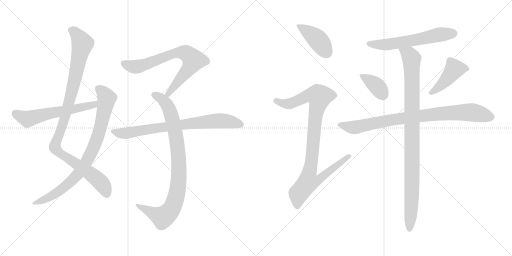
t = 0.00 s
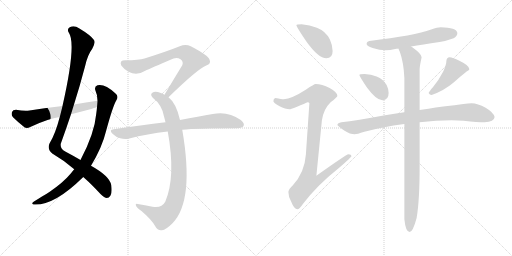
t = 2.21 s
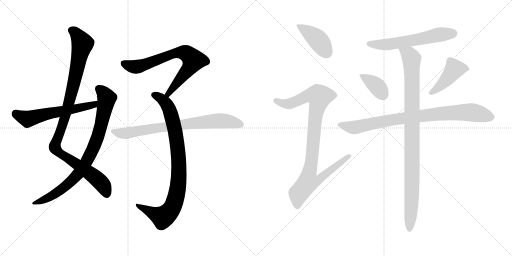
t = 4.42 s
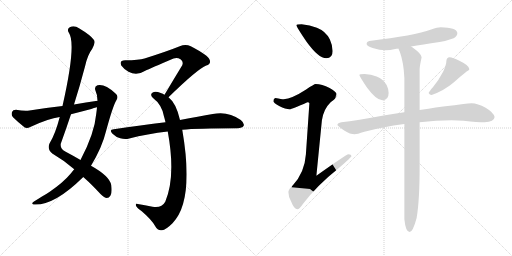
t = 6.62 s
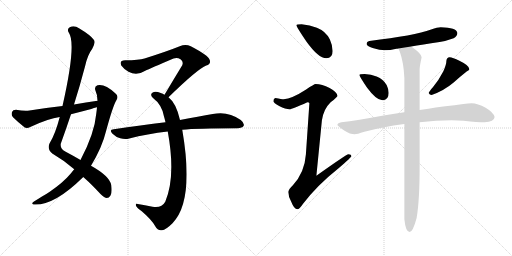
t = 8.83 s
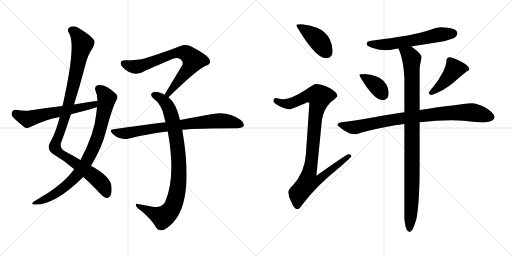
t = 11.04 s

The animated SVG that drew these frames (rendered in a browser with its animation timeline set to each time). Animation: 13 CSS @keyframes rules; one cycle of 11.04 s.

<svg version="1.1" viewBox="0 0 2048 1024" xmlns="http://www.w3.org/2000/svg">
  <g stroke="lightgray" stroke-dasharray="1,1" stroke-width="1" transform="scale(4, 4)">
    <line x1="0" y1="0" x2="256" y2="256"></line>
    <line x1="256" y1="0" x2="0" y2="256"></line>
    <line x1="128" y1="0" x2="128" y2="256"></line>
    <line x1="0" y1="128" x2="256" y2="128"></line>
    <line x1="256" y1="0" x2="512" y2="256"></line>
    <line x1="512" y1="0" x2="256" y2="256"></line>
    <line x1="384" y1="0" x2="384" y2="256"></line>
    <line x1="256" y1="128" x2="512" y2="128"></line>
  </g>
<g transform="scale(1, -1) translate(0, -850)">
   <style type="text/css">
    @keyframes keyframes0 {
      from {
       stroke: black;
       stroke-dashoffset: 1042;
       stroke-width: 128;
       }
       77% {
       animation-timing-function: step-end;
       stroke: black;
       stroke-dashoffset: 0;
       stroke-width: 128;
       }
       to {
       stroke: black;
       stroke-width: 1024;
       }
       }
       #make-me-a-hanzi-animation-0 {
         animation: keyframes0 1.097982s both;
         animation-delay: 0.000000s;
         animation-timing-function: linear;
       }
    @keyframes keyframes1 {
      from {
       stroke: black;
       stroke-dashoffset: 846;
       stroke-width: 128;
       }
       73% {
       animation-timing-function: step-end;
       stroke: black;
       stroke-dashoffset: 0;
       stroke-width: 128;
       }
       to {
       stroke: black;
       stroke-width: 1024;
       }
       }
       #make-me-a-hanzi-animation-1 {
         animation: keyframes1 0.938477s both;
         animation-delay: 1.097982s;
         animation-timing-function: linear;
       }
    @keyframes keyframes2 {
      from {
       stroke: black;
       stroke-dashoffset: 593;
       stroke-width: 128;
       }
       66% {
       animation-timing-function: step-end;
       stroke: black;
       stroke-dashoffset: 0;
       stroke-width: 128;
       }
       to {
       stroke: black;
       stroke-width: 1024;
       }
       }
       #make-me-a-hanzi-animation-2 {
         animation: keyframes2 0.732585s both;
         animation-delay: 2.036459s;
         animation-timing-function: linear;
       }
    @keyframes keyframes3 {
      from {
       stroke: black;
       stroke-dashoffset: 734;
       stroke-width: 128;
       }
       70% {
       animation-timing-function: step-end;
       stroke: black;
       stroke-dashoffset: 0;
       stroke-width: 128;
       }
       to {
       stroke: black;
       stroke-width: 1024;
       }
       }
       #make-me-a-hanzi-animation-3 {
         animation: keyframes3 0.847331s both;
         animation-delay: 2.769044s;
         animation-timing-function: linear;
       }
    @keyframes keyframes4 {
      from {
       stroke: black;
       stroke-dashoffset: 904;
       stroke-width: 128;
       }
       75% {
       animation-timing-function: step-end;
       stroke: black;
       stroke-dashoffset: 0;
       stroke-width: 128;
       }
       to {
       stroke: black;
       stroke-width: 1024;
       }
       }
       #make-me-a-hanzi-animation-4 {
         animation: keyframes4 0.985677s both;
         animation-delay: 3.616375s;
         animation-timing-function: linear;
       }
    @keyframes keyframes5 {
      from {
       stroke: black;
       stroke-dashoffset: 773;
       stroke-width: 128;
       }
       72% {
       animation-timing-function: step-end;
       stroke: black;
       stroke-dashoffset: 0;
       stroke-width: 128;
       }
       to {
       stroke: black;
       stroke-width: 1024;
       }
       }
       #make-me-a-hanzi-animation-5 {
         animation: keyframes5 0.879069s both;
         animation-delay: 4.602052s;
         animation-timing-function: linear;
       }
    @keyframes keyframes6 {
      from {
       stroke: black;
       stroke-dashoffset: 419;
       stroke-width: 128;
       }
       58% {
       animation-timing-function: step-end;
       stroke: black;
       stroke-dashoffset: 0;
       stroke-width: 128;
       }
       to {
       stroke: black;
       stroke-width: 1024;
       }
       }
       #make-me-a-hanzi-animation-6 {
         animation: keyframes6 0.590983s both;
         animation-delay: 5.481121s;
         animation-timing-function: linear;
       }
    @keyframes keyframes7 {
      from {
       stroke: black;
       stroke-dashoffset: 971;
       stroke-width: 128;
       }
       76% {
       animation-timing-function: step-end;
       stroke: black;
       stroke-dashoffset: 0;
       stroke-width: 128;
       }
       to {
       stroke: black;
       stroke-width: 1024;
       }
       }
       #make-me-a-hanzi-animation-7 {
         animation: keyframes7 1.040202s both;
         animation-delay: 6.072104s;
         animation-timing-function: linear;
       }
    @keyframes keyframes8 {
      from {
       stroke: black;
       stroke-dashoffset: 598;
       stroke-width: 128;
       }
       66% {
       animation-timing-function: step-end;
       stroke: black;
       stroke-dashoffset: 0;
       stroke-width: 128;
       }
       to {
       stroke: black;
       stroke-width: 1024;
       }
       }
       #make-me-a-hanzi-animation-8 {
         animation: keyframes8 0.736654s both;
         animation-delay: 7.112306s;
         animation-timing-function: linear;
       }
    @keyframes keyframes9 {
      from {
       stroke: black;
       stroke-dashoffset: 377;
       stroke-width: 128;
       }
       55% {
       animation-timing-function: step-end;
       stroke: black;
       stroke-dashoffset: 0;
       stroke-width: 128;
       }
       to {
       stroke: black;
       stroke-width: 1024;
       }
       }
       #make-me-a-hanzi-animation-9 {
         animation: keyframes9 0.556803s both;
         animation-delay: 7.848960s;
         animation-timing-function: linear;
       }
    @keyframes keyframes10 {
      from {
       stroke: black;
       stroke-dashoffset: 440;
       stroke-width: 128;
       }
       59% {
       animation-timing-function: step-end;
       stroke: black;
       stroke-dashoffset: 0;
       stroke-width: 128;
       }
       to {
       stroke: black;
       stroke-width: 1024;
       }
       }
       #make-me-a-hanzi-animation-10 {
         animation: keyframes10 0.608073s both;
         animation-delay: 8.405763s;
         animation-timing-function: linear;
       }
    @keyframes keyframes11 {
      from {
       stroke: black;
       stroke-dashoffset: 873;
       stroke-width: 128;
       }
       74% {
       animation-timing-function: step-end;
       stroke: black;
       stroke-dashoffset: 0;
       stroke-width: 128;
       }
       to {
       stroke: black;
       stroke-width: 1024;
       }
       }
       #make-me-a-hanzi-animation-11 {
         animation: keyframes11 0.960449s both;
         animation-delay: 9.013836s;
         animation-timing-function: linear;
       }
    @keyframes keyframes12 {
      from {
       stroke: black;
       stroke-dashoffset: 1000;
       stroke-width: 128;
       }
       76% {
       animation-timing-function: step-end;
       stroke: black;
       stroke-dashoffset: 0;
       stroke-width: 128;
       }
       to {
       stroke: black;
       stroke-width: 1024;
       }
       }
       #make-me-a-hanzi-animation-12 {
         animation: keyframes12 1.063802s both;
         animation-delay: 9.974285s;
         animation-timing-function: linear;
       }
</style>
<path d="M 333.0 142.0 Q 364.0 115.0 402.0 74.0 Q 418.0 59.0 427.0 58.0 Q 436.0 58.0 442.0 68.0 Q 449.0 78.0 445.0 110.0 Q 438.0 146.0 364.0 187.0 L 322.0 210.0 Q 295.0 226.0 261.0 244.0 Q 240.0 254.0 243.0 275.0 Q 264.0 333.0 284.0 393.0 L 296.0 432.0 Q 320.0 508.0 340.0 584.0 Q 350.0 630.0 369.0 655.0 Q 382.0 677.0 376.0 690.0 Q 363.0 709.0 316.0 737.0 Q 297.0 750.0 279.0 741.0 Q 266.0 734.0 276.0 718.0 Q 306.0 673.0 250.0 426.0 L 239.0 382.0 Q 221.0 313.0 198.0 276.0 Q 188.0 254.0 209.0 236.0 Q 257.0 208.0 297.0 173.0 L 333.0 142.0 Z" fill="lightgray"></path> 
<path d="M 297.0 173.0 Q 290.0 166.0 284.0 157.0 Q 253.0 120.0 199.0 83.0 Q 186.0 74.0 168.0 64.0 Q 152.0 54.0 136.0 44.0 Q 123.0 35.0 134.0 32.0 Q 215.0 26.0 330.0 139.0 Q 331.0 140.0 333.0 142.0 L 364.0 187.0 Q 409.0 262.0 424.0 325.0 Q 452.0 428.0 466.0 450.0 Q 476.0 466.0 461.0 477.0 Q 419.0 516.0 390.0 509.0 Q 377.0 505.0 381.0 490.0 Q 390.0 471.0 390.0 447.0 L 388.0 421.0 Q 387.0 409.0 385.0 395.0 Q 378.0 316.0 322.0 210.0 L 297.0 173.0 Z" fill="lightgray"></path> 
<path d="M 390.0 447.0 Q 344.0 441.0 296.0 432.0 L 250.0 426.0 Q 186.0 419.0 118.0 408.0 Q 97.0 405.0 64.0 411.0 Q 51.0 411.0 48.0 402.0 Q 44.0 390.0 52.0 381.0 Q 71.0 362.0 99.0 340.0 Q 109.0 336.0 121.0 342.0 Q 193.0 376.0 239.0 382.0 L 284.0 393.0 Q 323.0 403.0 365.0 414.0 Q 375.0 418.0 388.0 421.0 C 417.0 429.0 420.0 451.0 390.0 447.0 Z" fill="lightgray"></path> 
<path d="M 674.0 461.0 Q 791.0 575.0 825.0 588.0 Q 846.0 595.0 838.0 612.0 Q 834.0 628.0 763.0 665.0 Q 742.0 675.0 719.0 665.0 Q 664.0 643.0 578.0 616.0 Q 556.0 609.0 501.0 609.0 Q 476.0 609.0 485.0 588.0 Q 494.0 575.0 514.0 563.0 Q 547.0 545.0 581.0 567.0 Q 600.0 576.0 694.0 616.0 Q 709.0 622.0 722.0 613.0 Q 735.0 604.0 729.0 589.0 Q 696.0 535.0 658.0 471.0 C 643.0 445.0 652.0 440.0 674.0 461.0 Z" fill="lightgray"></path> 
<path d="M 720.0 370.0 Q 705.0 437.0 674.0 461.0 L 658.0 471.0 Q 651.0 475.0 643.0 478.0 Q 621.0 487.0 611.0 480.0 Q 598.0 473.0 611.0 459.0 Q 648.0 431.0 656.0 384.0 Q 659.0 374.0 662.0 361.0 L 671.0 324.0 Q 704.0 144.0 661.0 43.0 Q 646.0 16.0 610.0 23.0 Q 579.0 29.0 551.0 34.0 Q 539.0 37.0 545.0 25.0 Q 549.0 18.0 567.0 5.0 Q 607.0 -29.0 621.0 -55.0 Q 631.0 -74.0 648.0 -71.0 Q 663.0 -70.0 690.0 -43.0 Q 778.0 47.0 729.0 331.0 L 720.0 370.0 Z" fill="lightgray"></path> 
<path d="M 729.0 331.0 Q 786.0 337.0 950.0 337.0 Q 969.0 338.0 974.0 346.0 Q 980.0 356.0 963.0 370.0 Q 912.0 407.0 851.0 394.0 Q 796.0 385.0 720.0 370.0 L 662.0 361.0 Q 565.0 349.0 455.0 333.0 Q 434.0 332.0 450.0 315.0 Q 463.0 302.0 481.0 297.0 Q 500.0 291.0 517.0 296.0 Q 589.0 315.0 671.0 324.0 L 729.0 331.0 Z" fill="lightgray"></path> 
<path d="M 1206.5 753.5 Q 1185.5 753.5 1185.5 749.5 Q 1185.5 743.5 1225.5 684.5 Q 1273.5 617.5 1305.5 617.5 Q 1330.5 617.5 1330.5 646.5 Q 1330.5 668.5 1319.5 692.5 Q 1303.5 725.5 1267.5 739.5 Q 1239.5 751.5 1206.5 753.5 Z" fill="lightgray"></path> 
<path d="M 1262.5 514.5 Q 1256.5 514.5 1224.5 492.5 Q 1167.5 455.5 1134.5 453.5 Q 1127.5 453.5 1101.5 458.5 Q 1093.5 456.5 1093.5 445.5 Q 1093.5 439.5 1116.5 426.5 Q 1142.5 413.5 1158.5 413.5 Q 1167.5 413.5 1229.5 441.5 Q 1237.5 441.5 1237.5 437.5 L 1223.5 232.5 Q 1218.5 160.5 1171.5 109.5 Q 1153.5 92.5 1153.5 82.5 Q 1153.5 63.5 1164.5 44.5 Q 1176.5 13.5 1189.5 13.5 Q 1197.5 13.5 1211.5 34.5 Q 1268.5 109.5 1355.5 178.5 Q 1405.5 221.5 1405.5 225.5 Q 1405.5 233.5 1393.5 233.5 Q 1386.5 233.5 1265.5 147.5 L 1287.5 368.5 Q 1293.5 413.5 1322.5 441.5 Q 1349.5 462.5 1349.5 466.5 Q 1349.5 481.5 1318.5 498.5 Q 1287.5 514.5 1262.5 514.5 Z" fill="lightgray"></path> 
<path d="M 1762.5 741.5 Q 1750.5 741.5 1724.5 732.5 Q 1658.5 708.5 1477.5 686.5 Q 1466.5 684.5 1466.5 674.5 Q 1466.5 666.5 1490.5 658.5 Q 1518.5 649.5 1542.5 649.5 Q 1558.5 649.5 1585.5 655.5 Q 1588.5 655.5 1593.5 656.5 L 1644.5 664.5 Q 1687.5 671.5 1758.5 682.5 Q 1784.5 686.5 1814.5 697.5 Q 1828.5 704.5 1829.5 718.5 Q 1826.5 740.5 1762.5 741.5 Z" fill="lightgray"></path> 
<path d="M 1458.5 554.5 Q 1437.5 554.5 1437.5 550.5 Q 1437.5 545.5 1468.5 499.5 Q 1505.5 449.5 1529.5 449.5 Q 1554.5 449.5 1554.5 478.5 Q 1554.5 494.5 1546.5 510.5 Q 1533.5 533.5 1506.5 544.5 Q 1484.5 553.5 1458.5 554.5 Z" fill="lightgray"></path> 
<path d="M 1798.5 621.5 Q 1792.5 621.5 1788.5 616.5 Q 1785.5 611.5 1785.5 606.5 Q 1785.5 592.5 1773.5 565.5 Q 1754.5 528.5 1731.5 501.5 Q 1717.5 485.5 1714.5 478.5 Q 1718.5 470.5 1726.5 470.5 Q 1775.5 487.5 1814.5 520.5 Q 1843.5 546.5 1866.5 564.5 Q 1877.5 569.5 1877.5 573.5 Q 1877.5 588.5 1837.5 607.5 Q 1810.5 621.5 1798.5 621.5 Z" fill="lightgray"></path> 
<path d="M 1617.5 401.5 Q 1579.5 395.5 1534.5 388.5 Q 1426.5 368.5 1365.5 361.5 Q 1350.5 358.5 1349.5 350.5 Q 1351.5 345.5 1378.5 327.5 Q 1400.5 313.5 1418.5 313.5 Q 1427.5 313.5 1457.5 323.5 Q 1528.5 342.5 1617.5 354.5 L 1678.5 361.5 Q 1746.5 369.5 1806.5 369.5 L 1854.5 367.5 Q 1911.5 361.5 1938.5 361.5 Q 1976.5 362.5 1978.5 382.5 Q 1974.5 400.5 1942.5 419.5 Q 1910.5 437.5 1886.5 437.5 Q 1873.5 437.5 1853.5 434.5 Q 1818.5 429.5 1781.5 425.5 Q 1755.5 422.5 1678.5 410.5 L 1617.5 401.5 Z" fill="lightgray"></path> 
<path d="M 1593.5 656.5 Q 1595.5 651.5 1599.5 642.5 Q 1614.5 601.5 1617.5 538.5 L 1617.5 401.5 L 1617.5 354.5 L 1617.5 -26.5 Q 1622.5 -77.5 1638.5 -77.5 Q 1651.5 -77.5 1666.5 -21.5 Q 1678.5 49.5 1678.5 181.5 L 1678.5 361.5 L 1678.5 410.5 L 1678.5 573.5 Q 1678.5 584.5 1686.5 621.5 Q 1686.5 634.5 1650.5 660.5 L 1644.5 664.5 C 1620.5 682.5 1582.5 684.5 1593.5 656.5 Z" fill="lightgray"></path> 
      <clipPath id="make-me-a-hanzi-clip-0">
      <path d="M 333.0 142.0 Q 364.0 115.0 402.0 74.0 Q 418.0 59.0 427.0 58.0 Q 436.0 58.0 442.0 68.0 Q 449.0 78.0 445.0 110.0 Q 438.0 146.0 364.0 187.0 L 322.0 210.0 Q 295.0 226.0 261.0 244.0 Q 240.0 254.0 243.0 275.0 Q 264.0 333.0 284.0 393.0 L 296.0 432.0 Q 320.0 508.0 340.0 584.0 Q 350.0 630.0 369.0 655.0 Q 382.0 677.0 376.0 690.0 Q 363.0 709.0 316.0 737.0 Q 297.0 750.0 279.0 741.0 Q 266.0 734.0 276.0 718.0 Q 306.0 673.0 250.0 426.0 L 239.0 382.0 Q 221.0 313.0 198.0 276.0 Q 188.0 254.0 209.0 236.0 Q 257.0 208.0 297.0 173.0 L 333.0 142.0 Z" fill="lightgray"></path>
      </clipPath>
      <path clip-path="url(#make-me-a-hanzi-clip-0)" d="M 285.0 728.0 L 310.0 709.0 L 330.0 673.0 L 267.0 405.0 L 219.0 261.0 L 238.0 238.0 L 389.0 134.0 L 414.0 106.0 L 427.0 73.0 " fill="none" id="make-me-a-hanzi-animation-0" stroke-dasharray="914 1828" stroke-linecap="round"></path>

      <clipPath id="make-me-a-hanzi-clip-1">
      <path d="M 297.0 173.0 Q 290.0 166.0 284.0 157.0 Q 253.0 120.0 199.0 83.0 Q 186.0 74.0 168.0 64.0 Q 152.0 54.0 136.0 44.0 Q 123.0 35.0 134.0 32.0 Q 215.0 26.0 330.0 139.0 Q 331.0 140.0 333.0 142.0 L 364.0 187.0 Q 409.0 262.0 424.0 325.0 Q 452.0 428.0 466.0 450.0 Q 476.0 466.0 461.0 477.0 Q 419.0 516.0 390.0 509.0 Q 377.0 505.0 381.0 490.0 Q 390.0 471.0 390.0 447.0 L 388.0 421.0 Q 387.0 409.0 385.0 395.0 Q 378.0 316.0 322.0 210.0 L 297.0 173.0 Z" fill="lightgray"></path>
      </clipPath>
      <path clip-path="url(#make-me-a-hanzi-clip-1)" d="M 393.0 496.0 L 420.0 470.0 L 427.0 456.0 L 425.0 444.0 L 390.0 301.0 L 341.0 195.0 L 307.0 147.0 L 263.0 105.0 L 209.0 67.0 L 140.0 37.0 " fill="none" id="make-me-a-hanzi-animation-1" stroke-dasharray="718 1436" stroke-linecap="round"></path>

      <clipPath id="make-me-a-hanzi-clip-2">
      <path d="M 390.0 447.0 Q 344.0 441.0 296.0 432.0 L 250.0 426.0 Q 186.0 419.0 118.0 408.0 Q 97.0 405.0 64.0 411.0 Q 51.0 411.0 48.0 402.0 Q 44.0 390.0 52.0 381.0 Q 71.0 362.0 99.0 340.0 Q 109.0 336.0 121.0 342.0 Q 193.0 376.0 239.0 382.0 L 284.0 393.0 Q 323.0 403.0 365.0 414.0 Q 375.0 418.0 388.0 421.0 C 417.0 429.0 420.0 451.0 390.0 447.0 Z" fill="lightgray"></path>
      </clipPath>
      <path clip-path="url(#make-me-a-hanzi-clip-2)" d="M 62.0 397.0 L 110.0 374.0 L 376.0 431.0 L 383.0 441.0 " fill="none" id="make-me-a-hanzi-animation-2" stroke-dasharray="465 930" stroke-linecap="round"></path>

      <clipPath id="make-me-a-hanzi-clip-3">
      <path d="M 674.0 461.0 Q 791.0 575.0 825.0 588.0 Q 846.0 595.0 838.0 612.0 Q 834.0 628.0 763.0 665.0 Q 742.0 675.0 719.0 665.0 Q 664.0 643.0 578.0 616.0 Q 556.0 609.0 501.0 609.0 Q 476.0 609.0 485.0 588.0 Q 494.0 575.0 514.0 563.0 Q 547.0 545.0 581.0 567.0 Q 600.0 576.0 694.0 616.0 Q 709.0 622.0 722.0 613.0 Q 735.0 604.0 729.0 589.0 Q 696.0 535.0 658.0 471.0 C 643.0 445.0 652.0 440.0 674.0 461.0 Z" fill="lightgray"></path>
      </clipPath>
      <path clip-path="url(#make-me-a-hanzi-clip-3)" d="M 496.0 596.0 L 520.0 586.0 L 553.0 584.0 L 683.0 632.0 L 709.0 639.0 L 746.0 636.0 L 774.0 609.0 L 768.0 597.0 L 680.0 486.0 L 677.0 475.0 L 666.0 476.0 " fill="none" id="make-me-a-hanzi-animation-3" stroke-dasharray="606 1212" stroke-linecap="round"></path>

      <clipPath id="make-me-a-hanzi-clip-4">
      <path d="M 720.0 370.0 Q 705.0 437.0 674.0 461.0 L 658.0 471.0 Q 651.0 475.0 643.0 478.0 Q 621.0 487.0 611.0 480.0 Q 598.0 473.0 611.0 459.0 Q 648.0 431.0 656.0 384.0 Q 659.0 374.0 662.0 361.0 L 671.0 324.0 Q 704.0 144.0 661.0 43.0 Q 646.0 16.0 610.0 23.0 Q 579.0 29.0 551.0 34.0 Q 539.0 37.0 545.0 25.0 Q 549.0 18.0 567.0 5.0 Q 607.0 -29.0 621.0 -55.0 Q 631.0 -74.0 648.0 -71.0 Q 663.0 -70.0 690.0 -43.0 Q 778.0 47.0 729.0 331.0 L 720.0 370.0 Z" fill="lightgray"></path>
      </clipPath>
      <path clip-path="url(#make-me-a-hanzi-clip-4)" d="M 616.0 470.0 L 640.0 459.0 L 662.0 439.0 L 677.0 414.0 L 690.0 372.0 L 714.0 229.0 L 712.0 106.0 L 695.0 32.0 L 675.0 -1.0 L 651.0 -19.0 L 554.0 25.0 " fill="none" id="make-me-a-hanzi-animation-4" stroke-dasharray="776 1552" stroke-linecap="round"></path>

      <clipPath id="make-me-a-hanzi-clip-5">
      <path d="M 729.0 331.0 Q 786.0 337.0 950.0 337.0 Q 969.0 338.0 974.0 346.0 Q 980.0 356.0 963.0 370.0 Q 912.0 407.0 851.0 394.0 Q 796.0 385.0 720.0 370.0 L 662.0 361.0 Q 565.0 349.0 455.0 333.0 Q 434.0 332.0 450.0 315.0 Q 463.0 302.0 481.0 297.0 Q 500.0 291.0 517.0 296.0 Q 589.0 315.0 671.0 324.0 L 729.0 331.0 Z" fill="lightgray"></path>
      </clipPath>
      <path clip-path="url(#make-me-a-hanzi-clip-5)" d="M 452.0 324.0 L 507.0 317.0 L 863.0 367.0 L 909.0 366.0 L 963.0 352.0 " fill="none" id="make-me-a-hanzi-animation-5" stroke-dasharray="645 1290" stroke-linecap="round"></path>

      <clipPath id="make-me-a-hanzi-clip-6">
      <path d="M 1206.5 753.5 Q 1185.5 753.5 1185.5 749.5 Q 1185.5 743.5 1225.5 684.5 Q 1273.5 617.5 1305.5 617.5 Q 1330.5 617.5 1330.5 646.5 Q 1330.5 668.5 1319.5 692.5 Q 1303.5 725.5 1267.5 739.5 Q 1239.5 751.5 1206.5 753.5 Z" fill="lightgray"></path>
      </clipPath>
      <path clip-path="url(#make-me-a-hanzi-clip-6)" d="M 1189.5 748.5 L 1265.5 696.5 L 1307.5 639.5 " fill="none" id="make-me-a-hanzi-animation-6" stroke-dasharray="291 582" stroke-linecap="round"></path>

      <clipPath id="make-me-a-hanzi-clip-7">
      <path d="M 1262.5 514.5 Q 1256.5 514.5 1224.5 492.5 Q 1167.5 455.5 1134.5 453.5 Q 1127.5 453.5 1101.5 458.5 Q 1093.5 456.5 1093.5 445.5 Q 1093.5 439.5 1116.5 426.5 Q 1142.5 413.5 1158.5 413.5 Q 1167.5 413.5 1229.5 441.5 Q 1237.5 441.5 1237.5 437.5 L 1223.5 232.5 Q 1218.5 160.5 1171.5 109.5 Q 1153.5 92.5 1153.5 82.5 Q 1153.5 63.5 1164.5 44.5 Q 1176.5 13.5 1189.5 13.5 Q 1197.5 13.5 1211.5 34.5 Q 1268.5 109.5 1355.5 178.5 Q 1405.5 221.5 1405.5 225.5 Q 1405.5 233.5 1393.5 233.5 Q 1386.5 233.5 1265.5 147.5 L 1287.5 368.5 Q 1293.5 413.5 1322.5 441.5 Q 1349.5 462.5 1349.5 466.5 Q 1349.5 481.5 1318.5 498.5 Q 1287.5 514.5 1262.5 514.5 Z" fill="lightgray"></path>
      </clipPath>
      <path clip-path="url(#make-me-a-hanzi-clip-7)" d="M 1104.5 447.5 L 1130.5 436.5 L 1157.5 435.5 L 1229.5 467.5 L 1252.5 470.5 L 1277.5 463.5 L 1263.5 396.5 L 1237.5 158.5 L 1278.5 154.5 L 1285.5 143.5 L 1275.5 131.5 L 1228.5 118.5 L 1193.5 74.5 L 1189.5 25.5 " fill="none" id="make-me-a-hanzi-animation-7" stroke-dasharray="843 1686" stroke-linecap="round"></path>

      <clipPath id="make-me-a-hanzi-clip-8">
      <path d="M 1762.5 741.5 Q 1750.5 741.5 1724.5 732.5 Q 1658.5 708.5 1477.5 686.5 Q 1466.5 684.5 1466.5 674.5 Q 1466.5 666.5 1490.5 658.5 Q 1518.5 649.5 1542.5 649.5 Q 1558.5 649.5 1585.5 655.5 Q 1588.5 655.5 1593.5 656.5 L 1644.5 664.5 Q 1687.5 671.5 1758.5 682.5 Q 1784.5 686.5 1814.5 697.5 Q 1828.5 704.5 1829.5 718.5 Q 1826.5 740.5 1762.5 741.5 Z" fill="lightgray"></path>
      </clipPath>
      <path clip-path="url(#make-me-a-hanzi-clip-8)" d="M 1476.5 675.5 L 1558.5 673.5 L 1753.5 711.5 L 1814.5 716.5 " fill="none" id="make-me-a-hanzi-animation-8" stroke-dasharray="470 940" stroke-linecap="round"></path>

      <clipPath id="make-me-a-hanzi-clip-9">
      <path d="M 1458.5 554.5 Q 1437.5 554.5 1437.5 550.5 Q 1437.5 545.5 1468.5 499.5 Q 1505.5 449.5 1529.5 449.5 Q 1554.5 449.5 1554.5 478.5 Q 1554.5 494.5 1546.5 510.5 Q 1533.5 533.5 1506.5 544.5 Q 1484.5 553.5 1458.5 554.5 Z" fill="lightgray"></path>
      </clipPath>
      <path clip-path="url(#make-me-a-hanzi-clip-9)" d="M 1441.5 549.5 L 1505.5 507.5 L 1531.5 471.5 " fill="none" id="make-me-a-hanzi-animation-9" stroke-dasharray="249 498" stroke-linecap="round"></path>

      <clipPath id="make-me-a-hanzi-clip-10">
      <path d="M 1798.5 621.5 Q 1792.5 621.5 1788.5 616.5 Q 1785.5 611.5 1785.5 606.5 Q 1785.5 592.5 1773.5 565.5 Q 1754.5 528.5 1731.5 501.5 Q 1717.5 485.5 1714.5 478.5 Q 1718.5 470.5 1726.5 470.5 Q 1775.5 487.5 1814.5 520.5 Q 1843.5 546.5 1866.5 564.5 Q 1877.5 569.5 1877.5 573.5 Q 1877.5 588.5 1837.5 607.5 Q 1810.5 621.5 1798.5 621.5 Z" fill="lightgray"></path>
      </clipPath>
      <path clip-path="url(#make-me-a-hanzi-clip-10)" d="M 1867.5 574.5 L 1817.5 573.5 L 1782.5 527.5 L 1723.5 479.5 " fill="none" id="make-me-a-hanzi-animation-10" stroke-dasharray="312 624" stroke-linecap="round"></path>

      <clipPath id="make-me-a-hanzi-clip-11">
      <path d="M 1617.5 401.5 Q 1579.5 395.5 1534.5 388.5 Q 1426.5 368.5 1365.5 361.5 Q 1350.5 358.5 1349.5 350.5 Q 1351.5 345.5 1378.5 327.5 Q 1400.5 313.5 1418.5 313.5 Q 1427.5 313.5 1457.5 323.5 Q 1528.5 342.5 1617.5 354.5 L 1678.5 361.5 Q 1746.5 369.5 1806.5 369.5 L 1854.5 367.5 Q 1911.5 361.5 1938.5 361.5 Q 1976.5 362.5 1978.5 382.5 Q 1974.5 400.5 1942.5 419.5 Q 1910.5 437.5 1886.5 437.5 Q 1873.5 437.5 1853.5 434.5 Q 1818.5 429.5 1781.5 425.5 Q 1755.5 422.5 1678.5 410.5 L 1617.5 401.5 Z" fill="lightgray"></path>
      </clipPath>
      <path clip-path="url(#make-me-a-hanzi-clip-11)" d="M 1355.5 351.5 L 1419.5 340.5 L 1614.5 378.5 L 1806.5 399.5 L 1889.5 400.5 L 1964.5 382.5 " fill="none" id="make-me-a-hanzi-animation-11" stroke-dasharray="745 1490" stroke-linecap="round"></path>

      <clipPath id="make-me-a-hanzi-clip-12">
      <path d="M 1593.5 656.5 Q 1595.5 651.5 1599.5 642.5 Q 1614.5 601.5 1617.5 538.5 L 1617.5 401.5 L 1617.5 354.5 L 1617.5 -26.5 Q 1622.5 -77.5 1638.5 -77.5 Q 1651.5 -77.5 1666.5 -21.5 Q 1678.5 49.5 1678.5 181.5 L 1678.5 361.5 L 1678.5 410.5 L 1678.5 573.5 Q 1678.5 584.5 1686.5 621.5 Q 1686.5 634.5 1650.5 660.5 L 1644.5 664.5 C 1620.5 682.5 1582.5 684.5 1593.5 656.5 Z" fill="lightgray"></path>
      </clipPath>
      <path clip-path="url(#make-me-a-hanzi-clip-12)" d="M 1600.5 651.5 L 1629.5 636.5 L 1646.5 615.5 L 1648.5 115.5 L 1638.5 -68.5 " fill="none" id="make-me-a-hanzi-animation-12" stroke-dasharray="872 1744" stroke-linecap="round"></path>

</g>
</svg>
